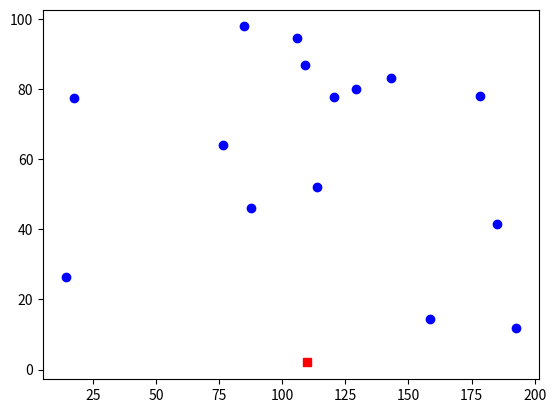

Generate this figure with matplotlib: (Note: this script raises an exception after producing the figure.)
import numpy as np
import matplotlib.pyplot as plt
from itertools import product

rnd = np.random
rnd.seed(0)

n = 15  # number of clients
k = 2 # number of vehicles

xc = rnd.rand(n+1)*200
yc = rnd.rand(n+1)*100

plt.plot(xc[0], yc[0], c='r', marker='s')
plt.scatter(xc[1:], yc[1:], c='b')

N = np.arange(1,n+1)                            # set of clients
V = np.concatenate( ([0], N, [n+1]) )           # set of nodes (depot + client)
K = np.arange(1,k+1)                            # set of vehicles
A = [(i, j) for i in V for j in V if i != j]    # arcs between nodes and vehicle k

node_vertices = []
for i in range(0,n+2):
    if i == 0:
        vertex = (xc[i],yc[i])
    elif i == n+1:
        vertex = (xc[0],yc[0])
    else:
        vertex = (xc[i],yc[i])

    node_vertices.append(vertex)

node_vertices = np.array(node_vertices)

c = {(i, j):  ( (node_vertices[i,0]-node_vertices[j,0])**2 + (node_vertices[i,1]-node_vertices[j,1])**2 )**0.5 for i, j in A} # Calculate euclidian distance between each node

q = {i: np.random.randint(1,10) for i in N}        # amount that needs to be delivered

Q =  sum( q.values() )  // len(K)  + 1 # ensure that the demand can always be fulfilled

print("totaldemand", sum( q.values() ), "Totalcapacity",Q*len(K) )

from gurobipy import Model, GRB, quicksum, LinExpr, tuplelist

mdl = Model()
mdl.Params.TimeLimit = 100  # seconds

x = {}
for i,j in A:
    for k in K:
        x[i,j,k] = mdl.addVar(vtype=GRB.BINARY, name = "x_{}{}{}".format(i,j,k))
u = {}
for i in N:
    for k in K:
        u[i,k] = mdl.addVar(vtype=GRB.CONTINUOUS, name = "u_{}{}".format(i,k))


obj = LinExpr()

for k in K:
    for i in V:
        if i < n+1:
            for j in V:
                if j >= 1 and j != i:
                    obj += c[i,j]*x[i,j,k]

mdl.setObjective(obj, sense=GRB.MINIMIZE)

# mdl.setObjective(quicksum(quicksum(c[i, j]*x[i,j,k] for i ,j in A) for k in K))

mdl.update()



# Each vehicle must leave the depot
for k in K:
    mdl.addConstr( quicksum(x[V[0],j,k] for j in V if j >= 1 ) == 1 , name=f"Start_{k}")

# Each vehicle must return the depot
for k in K:
    mdl.addConstr( quicksum(x[j,V[n+1],k] for j in V if j < n + 1 ) == 1 , name=f"Finish_{k}")

mdl.update()


# Each customer must be visited by a vehicle


for i in N:
    mdl.addConstr( quicksum( quicksum(x[j,i,k] for j in V if j < n +1 and j != i) for k in K) == 1 )

mdl.update()



# If a vehicle visits a customer, then the same vehicle must leave that customer)
for i in N:
    for k in K:
        mdl.addConstr( lhs=quicksum(x[j,i,k] for j in V if j < n+1 and j!= i), sense=GRB.EQUAL, rhs= quicksum(x[i,j,k] for j in V if j >= 1 and j!= i))

mdl.update()


subtour_type = 'DFJ'

def subtourelim(self, where):
    if where == GRB.callback.MIPSOL:

        active_arcs = []

        for i,j in A:
            for k in K:
                solutions = self.cbGetSolution(self._vars)
                if solutions[i,j,k] > 0.5:
                    active_arcs.append([i,j,k])

        active_arcs = np.vstack(active_arcs)

        tours = subtour(active_arcs)


        for k in tours.keys():
            if len(tours[k]) > 1:
                for tour in tours[k]:
                    S = np.unique(tour)
                    expr = quicksum(self._vars[i,j,k] for i in S for j in S if j != i)
                    self.cbLazy(expr <= len(S) - 1)

def subtour(active_arcs):
    tours = {}

    for k in K:
        vehicle_tours = []
        vehicle_arcs = active_arcs[np.where(active_arcs[:,2] == k)][:,0:2]
        start_node, finish_node = vehicle_arcs[0]
        if finish_node == V[-1]:
            finish_node = V[0]

        tour = [start_node, finish_node]
        vehicle_arcs = np.delete(vehicle_arcs,[0],axis=0)

        subtour_done = 0

        while True:
            while True:
                next_node = np.where(vehicle_arcs[:,0] == finish_node)

                if next_node[0].size == 0:
                    vehicle_tours.append(tour)
                    break
                else:
                    start_node, finish_node = vehicle_arcs[next_node][0]
                    # if finish_node == V[-1]:
                    #     finish_node = V[0]
                    vehicle_arcs = np.delete(vehicle_arcs,next_node[0], axis=0)

                    tour.append(finish_node)

            if vehicle_arcs.size != 0:
                start_node, finish_node = vehicle_arcs[0]
                vehicle_arcs = np.delete(vehicle_arcs,[0], axis=0)

                # if finish_node == V[-1]:
                #     finish_node = V[0]

                tour = [start_node, finish_node]
            else:
                tours[k] = vehicle_tours
                break
        
    return tours


# Miller-Tucker-Zemlin formulation for subtour elimination

if subtour_type == 'MTZ':
    for k in K:
        for i,j in A:
            if i >= 1 and j >= 1:
                if i != n+1 and j != n+1:
                    mdl.addConstr( u[j,k] - u[i,k] >= q[j] - Q*(1 - x[i,j,k]) )

    # Capacity constraint
    for i in N:
        for k in K:
            mdl.addConstr(u[i,k] >= q[i])
            mdl.addConstr(u[i,k] <= Q)
            
# DFJ formulation for subtour elimination
elif subtour_type == 'DFJ':
    for k in K:
        mdl.addConstr( quicksum(quicksum(q[j]*x[i,j,k] for j in N if j !=i) for i in V if i < n + 1) <= Q )


mdl.update()

mdl.write('test.lp')
mdl._vars = x

if subtour_type == "MTZ":

    mdl.optimize()
elif subtour_type == "DFJ":
    mdl.Params.lazyConstraints = 1
    mdl.optimize(subtourelim)


def get_cmap(n, name='hsv'):
    '''Returns a function that maps each index in 0, 1, ..., n-1 to a distinct 
    RGB color; the keyword argument name must be a standard mpl colormap name.'''
    return plt.cm.get_cmap(name, n)

active_arcs = []
for i,j in A:
    for k in K:
        if x[i,j,k].x > 0.99:
            active_arcs.append([i,j,k])

active_arcs = np.vstack(active_arcs)

cmap = get_cmap(len(K)+1)

for k in K:
    vehicle_arcs = active_arcs[ np.where(active_arcs[:,2] == k) ]
    for i, j, k_ in vehicle_arcs:
        plt.plot([node_vertices[i,0], node_vertices[j,0]], [node_vertices[i,1], node_vertices[j,1]], c = cmap(k), zorder=0)

# plot depot
plt.plot(xc[0], yc[0], c='r', marker='s')
plt.annotate("$d_{}$".format(V[0]),(xc[0]+1,yc[0]+1) )

# plot customers
plt.scatter(xc[1:], yc[1:], c='b')
for i in N:
    plt.annotate("$q_{}$".format(i), (xc[i]+0.1,yc[i]-2.5) )

